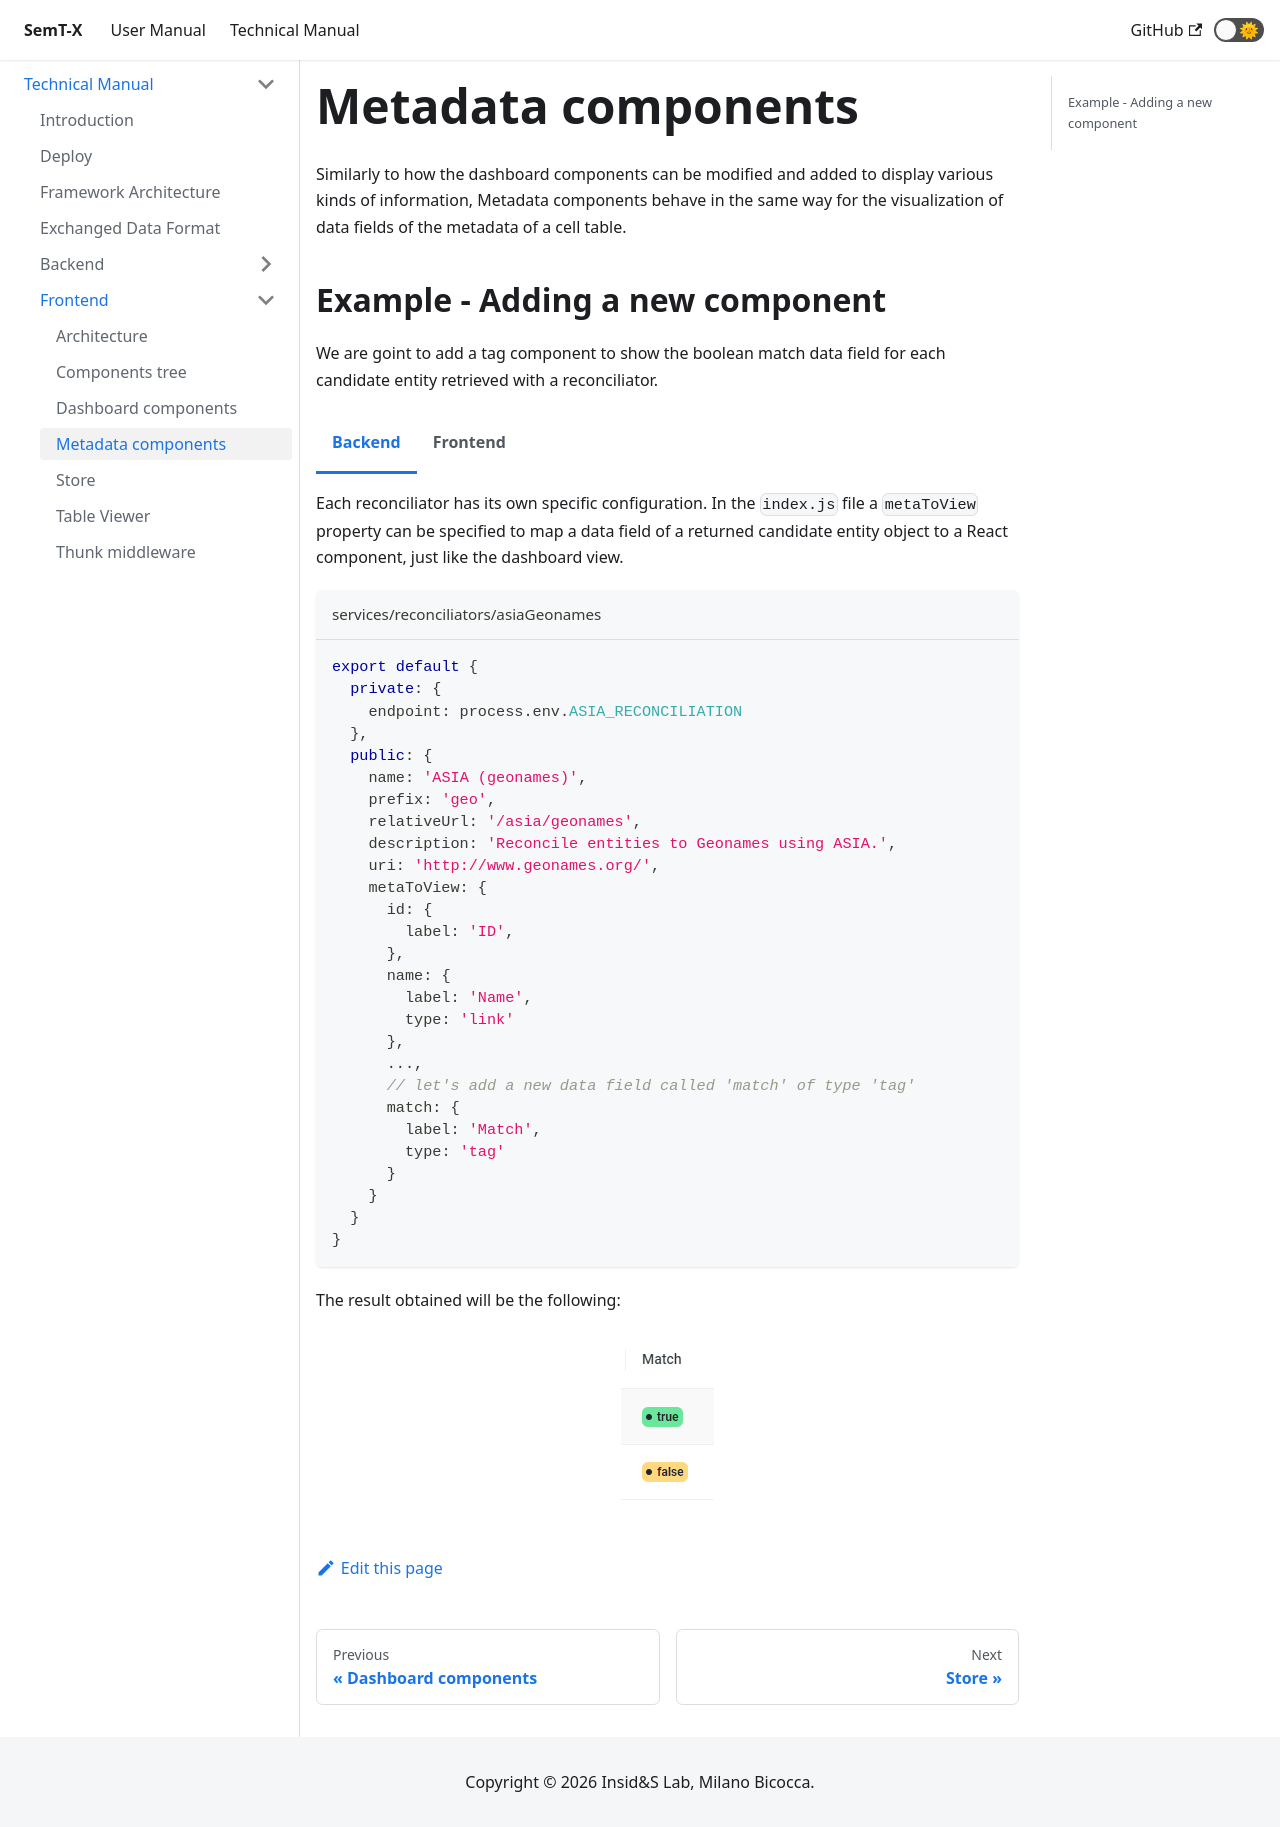

repository: I2Tunimib/I2T-docs · page: technical-manual/frontend/metadata-components/index.html · generator: docusaurus

---
sidebar_position: 6
---

# Metadata components
Similarly to how the dashboard components can be modified and added to display various kinds of information, Metadata components behave in the same way for the visualization of data fields of the metadata of a cell table.

## Example - Adding a new component
We are goint to add a tag component to show the boolean match data field for each candidate entity retrieved with a reconciliator.

import Tabs from '@theme/Tabs';
import TabItem from '@theme/TabItem';

<Tabs>
<TabItem value="backend" label="Backend">

Each reconciliator has its own specific configuration. In the `index.js` file a `metaToView` property can be specified to map a data field of a returned candidate entity object to a React component, just like the dashboard view.

```js title="services/reconciliators/asiaGeonames"
export default {
  private: {
    endpoint: process.env.ASIA_RECONCILIATION
  },
  public: {
    name: 'ASIA (geonames)',
    prefix: 'geo',
    relativeUrl: '/asia/geonames',
    description: 'Reconcile entities to Geonames using ASIA.',
    uri: 'http://www.geonames.org/',
    metaToView: {
      id: {
        label: 'ID',
      },
      name: {
        label: 'Name',
        type: 'link'
      },
      ...,
      // let's add a new data field called 'match' of type 'tag'
      match: {
        label: 'Match',
        type: 'tag'
      }
    }
  }
}
```

</TabItem>
<TabItem value="frontend" label="Frontend">

Let's build a component that renders the tag component given the `match` data field. 

Each component receives as input:
- row: row of the dashboard containing each data field for the current object (table/dataset)
- props: contains a value, which is the exact value of a data field, and additional props configured in the backend collection object (see the link data field for an example).

```tsx
const Tag = ({ value: inputValue }: Cell<{}>) => {
  const value = inputValue == null ? false : inputValue;

  return (
    <Tag size="medium" status={value ? 'done' : 'doing'}>
      {`${value}`}
    </Tag>
  );
};
```

Add the `tag` component type to the list of available component:

```tsx title="pages/Viewer/TableViewer/MetadataDialog/componentsConfig.tsx"
export const CELL_COMPONENTS_TYPES = {
  tag: Tag,
  link: ResourceLink,
  subList: Expander
};
```

</TabItem>
</Tabs>

The result obtained will be the following:

<div style={{textAlign: 'center'}}>
  <img src="/I2T-docs/img/meta-component-res.png" />
</div>
